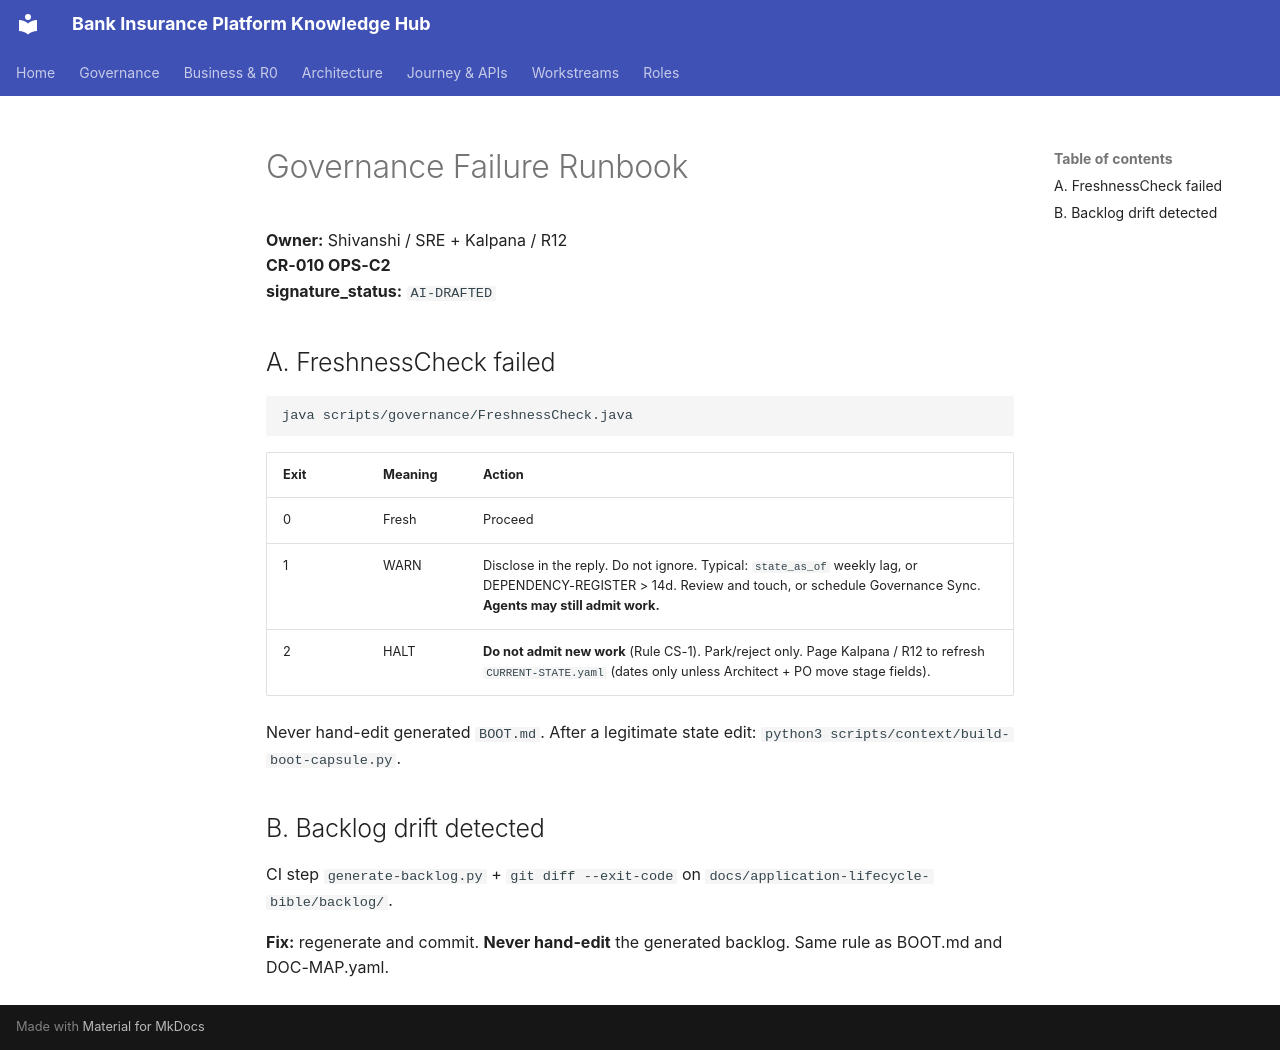

repository: Mahesh38/bank-insurance-platform · page: governance/runbooks/GOVERNANCE-FAILURE-RUNBOOK/index.html · generator: mkdocs

# Governance Failure Runbook

**Owner:** Shivanshi / SRE + Kalpana / R12  
**CR-010 OPS-C2**  
**signature_status:** `AI-DRAFTED`

## A. FreshnessCheck failed

```bash
java scripts/governance/FreshnessCheck.java
```

| Exit | Meaning | Action |
|---|---|---|
| 0 | Fresh | Proceed |
| 1 | WARN | Disclose in the reply. Do not ignore. Typical: `state_as_of` weekly lag, or DEPENDENCY-REGISTER > 14d. Review and touch, or schedule Governance Sync. **Agents may still admit work.** |
| 2 | HALT | **Do not admit new work** (Rule CS-1). Park/reject only. Page Kalpana / R12 to refresh `CURRENT-STATE.yaml` (dates only unless Architect + PO move stage fields). |

Never hand-edit generated `BOOT.md`. After a legitimate state edit: `python3 scripts/context/build-boot-capsule.py`.

## B. Backlog drift detected

CI step `generate-backlog.py` + `git diff --exit-code` on `docs/application-lifecycle-bible/backlog/`.

**Fix:** regenerate and commit. **Never hand-edit** the generated backlog. Same rule as BOOT.md and DOC-MAP.yaml.
